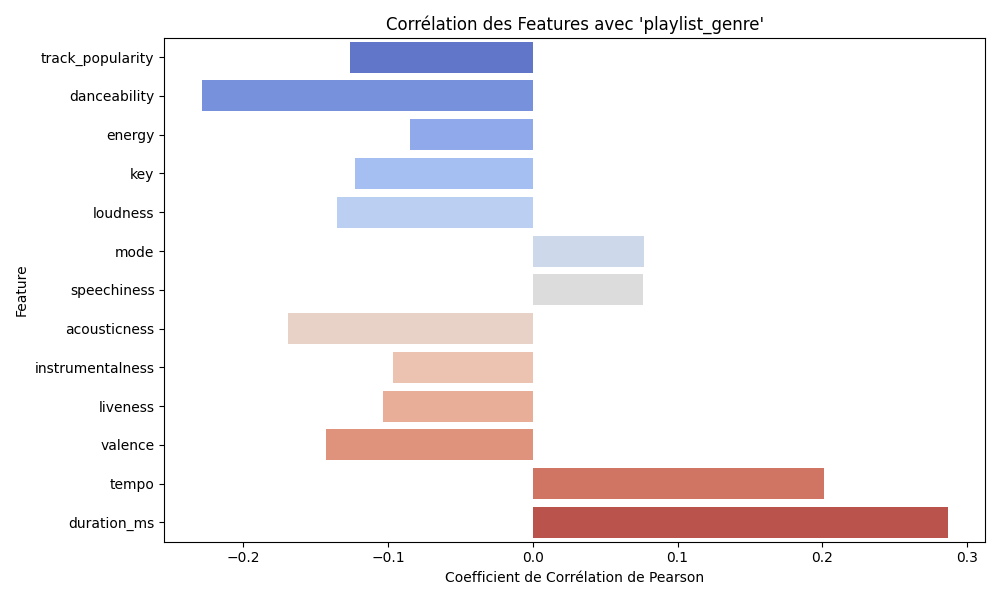

The file beside this chart, header and first rows:
Feature, Correlation with Genre
track_popularity, -0.1265
danceability, -0.2286
energy, -0.08465
key, -0.1228
loudness, -0.1352
mode, 0.07674
speechiness, 0.07639
acousticness, -0.1693
instrumentalness, -0.09663
liveness, -0.1033
valence, -0.1425
tempo, 0.2011
duration_ms, 0.2866
